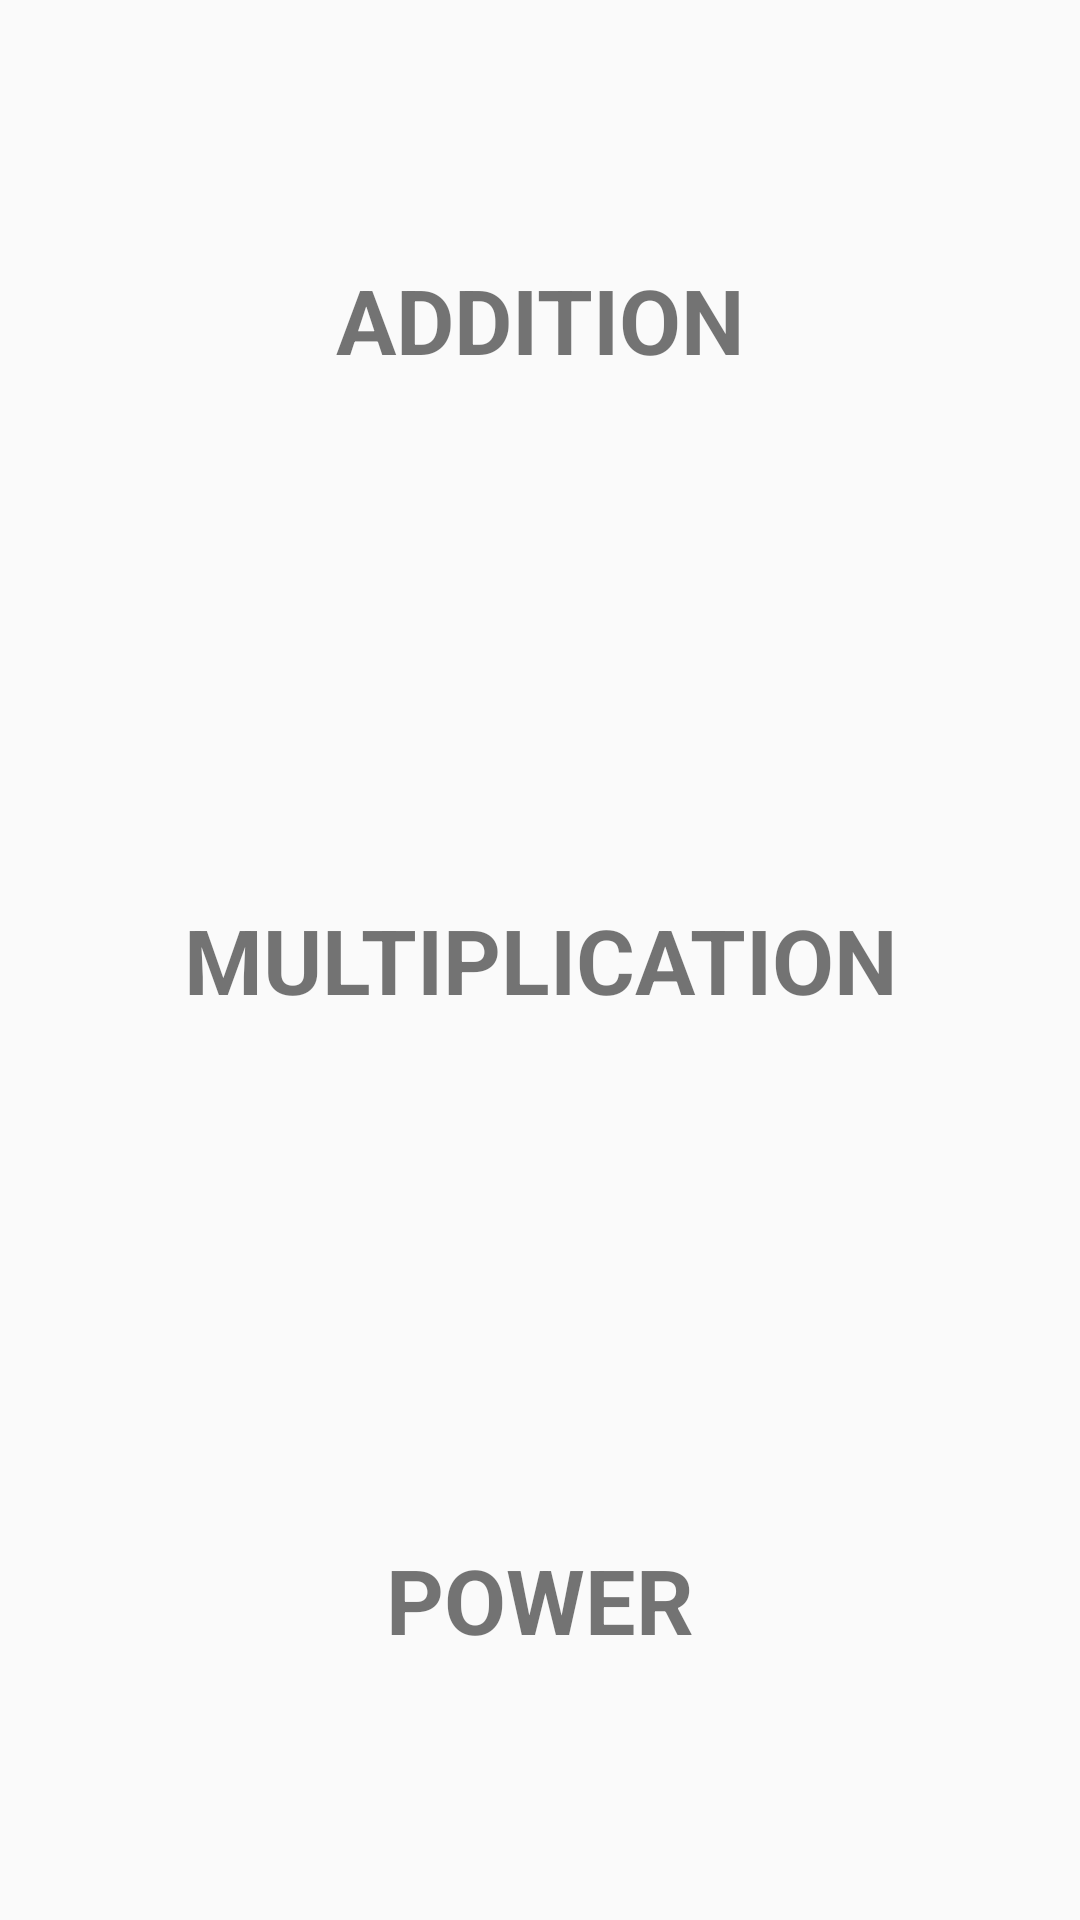

Layout XML and referenced resources for this Android screen:
<!-- AndroidManifest.xml: application theme AppTheme -->
<!-- res/layout/activity_main.xml -->
<?xml version="1.0" encoding="utf-8"?>
<LinearLayout
    xmlns:android="http://schemas.android.com/apk/res/android"
    xmlns:tools="http://schemas.android.com/tools"
    android:orientation="vertical"
    android:layout_width="match_parent"
    android:layout_height="match_parent">

    <TextView
        android:layout_height="wrap_content"
        android:layout_width="match_parent"
        android:id="@+id/addition"
        android:text="@string/first_text_view"
        style="@style/categoryStyle"
        android:layout_weight="1" />

    <TextView
        android:layout_height="wrap_content"
        android:layout_width="match_parent"
        android:id="@+id/multiplication"
        android:text="@string/second_text_view"
        style="@style/categoryStyle"
        android:layout_weight="1"/>

    <TextView
        android:layout_height="wrap_content"
        android:layout_width="match_parent"
        android:id="@+id/power"
        android:text="@string/third_text_view"
        style="@style/categoryStyle"
        android:layout_weight="1"/>


</LinearLayout>
<!-- resources referenced by this layout -->
<resources>
  <string name="first_text_view">Addition</string>
  <string name="second_text_view">Multiplication</string>
  <string name="third_text_view">Power</string>
  <style name="categoryStyle">
          <item name="android:textAllCaps">true</item>
          <item name="android:gravity">center</item>
          <item name="android:textSize">30sp</item>
          <item name="android:textStyle">bold</item>
          <item name="android:layout_margin">8dp</item>
      </style>
  <style name="AppTheme" parent="Theme.AppCompat.Light.DarkActionBar">
          
          <item name="colorPrimary">@color/colorPrimary</item>
          <item name="colorPrimaryDark">@color/colorPrimaryDark</item>
          <item name="colorAccent">@color/colorAccent</item>
      </style>
  <!-- not gathered from this repository: default colours our renderer supplied (Android Studio template values) -->
  <color name="colorPrimary">#FF6200EE</color>
  <color name="colorPrimaryDark">#FF3700B3</color>
  <color name="colorAccent">#FF03DAC5</color>
</resources>
